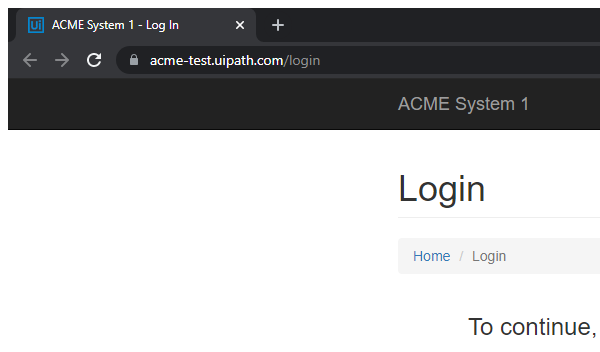
Workflow: Acme_Login

Step 1: Attach Browser 'chrome.exe ACME' in window 'ACME System 1 - Log In' (chrome.exe)

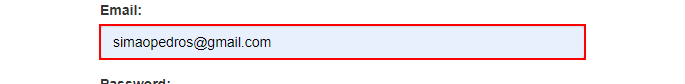
Step 2: type [User] into the text box

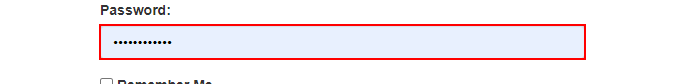
Step 3: type a value into the text box